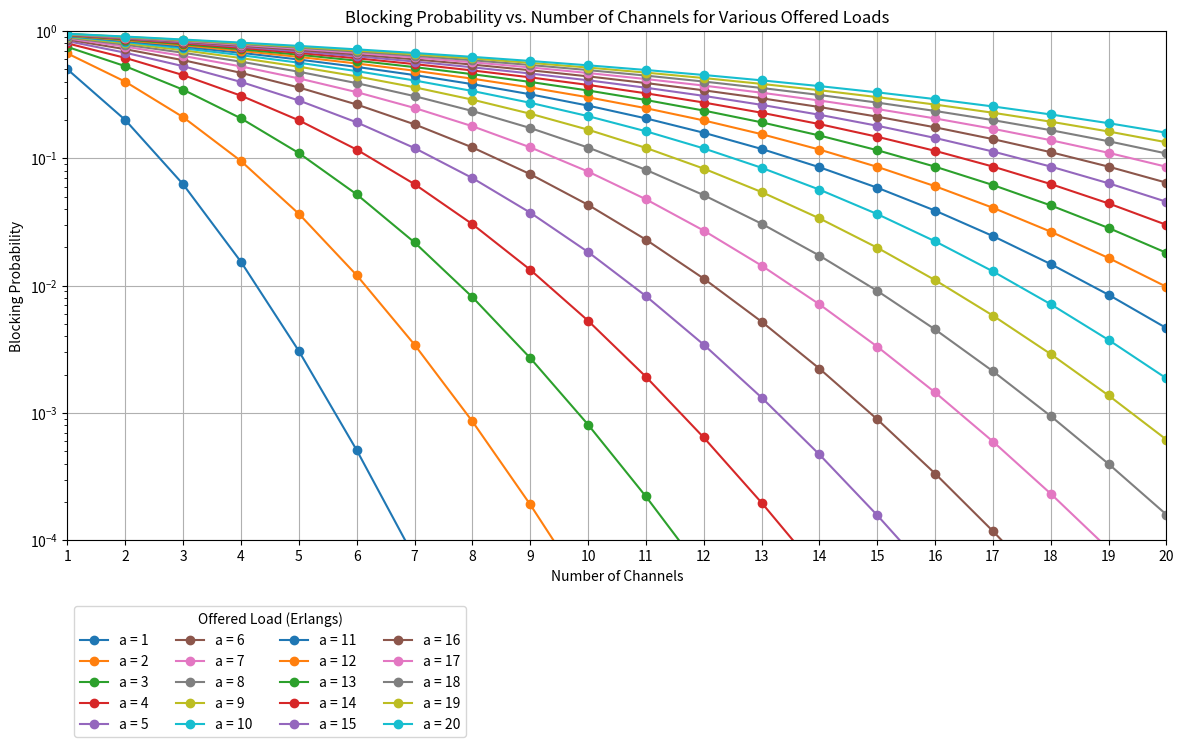

Generate this figure with matplotlib:
import numpy as np
import matplotlib.pyplot as plt
from scipy.special import factorial

def erlang_b(a, n):
    """
    Calculate the Erlang B formula
    a: offered load in Erlangs
    n: number of channels
    """
    numerator = (a**n) / factorial(n)
    denominator = sum((a**i) / factorial(i) for i in range(n+1))
    return numerator / denominator

# Define the range of channels and offered loads
channels = range(1, 21)
offered_loads = range(1, 21)

# Create a new figure with a larger size
plt.figure(figsize=(12, 8))

# Calculate and plot for each offered load
for a in offered_loads:
    blocking_probs = [erlang_b(a, n) for n in channels]
    plt.plot(channels, blocking_probs, marker='o', label=f'a = {a}')

plt.xlabel('Number of Channels')
plt.ylabel('Blocking Probability')
plt.title('Blocking Probability vs. Number of Channels for Various Offered Loads')
plt.legend(title='Offered Load (Erlangs)', ncol=4, loc='lower left', bbox_to_anchor=(0, -0.4))
plt.grid(True)
plt.yscale('log')  # Use log scale for y-axis
plt.ylim(1e-4, 1)  # Set y-axis limits
plt.xlim(1, 20)    # Set x-axis limits

# Adjust layout to prevent cutting off labels
plt.tight_layout()

# Add more ticks on x-axis
plt.xticks(range(1, 21))

# Use a color scheme similar to the original plot
plt.gca().set_prop_cycle(color=plt.cm.rainbow(np.linspace(0, 1, 20)))

plt.savefig('erlang_b_theoretical_plot.png', bbox_inches='tight', dpi=300)
plt.show()